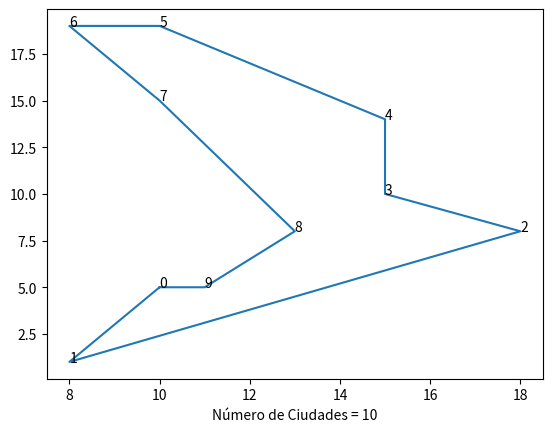

Write Python code to recreate this figure.
import numpy as np
import matplotlib.pyplot as plt

'''Recodido Simulado'''

N_ciudades = 10

def Generar_solucion(N_ciudades):
    sol = []
    
    for _ in range(N_ciudades):
        sol.append(City())
    
    return sol

def Vecino_aleatorio(S_act):
    S_prueb = list(S_act)
    a = 0
    b = 0
    
    while a == b:
        a = np.random.randint(0, N_ciudades)
        b = np.random.randint(0, N_ciudades)
        
    S_prueb[a], S_prueb[b] = S_prueb[b], S_prueb[a]
    
    return S_prueb

def evaluar(Sol):
    Sol_dist = 0
    
    for i in range(N_ciudades):
        Sol_dist += Sol[i].dist(Sol[(i+1)%(N_ciudades)])
    
    return Sol_dist
        
def evaluar_sol(S_cand, S_act):
    delta = evaluar(S_cand) - evaluar(S_act)
    return delta    

def crit_eval(delta, T):
    return np.exp(-(delta/T))

def Vendedor_Viajero(alpha, L, Tf):
    S_act = Generar_solucion(N_ciudades)
    T = evaluar(S_act)*0.2
    S_mejor = list(S_act)
    
    while T >= Tf:
        
        for _ in range(L):
            S_cand = Vecino_aleatorio(S_act)
            delta = evaluar_sol(S_cand, S_act)
            
            if not delta or (np.random.rand() < crit_eval(delta, T)):
                S_act = S_cand
                if evaluar_sol(S_act, S_mejor):
                    S_mejor = list(S_act)
            
        T *= alpha
    
    return S_mejor

class City:
    
    def __init__(self):
        self.x = np.random.randint(0, 20)
        self.y = np.random.randint(0, 20)
    
    def dist(self, ciudad):
        distx = np.abs(self.x - ciudad.x)
        disty = np.abs(self.y - ciudad.y)
        dist = np.sqrt(distx**2 + disty**2)
        return dist
    
S_mejor = Vendedor_Viajero(.5, 1000, .5)
x = [city.x for city in S_mejor]
y = [city.y for city in S_mejor]
x.append(S_mejor[0].x)
y.append(S_mejor[0].y)
plt.plot(x, y)
plt.xlabel(f"Número de Ciudades = {N_ciudades}")
for i in range(N_ciudades):
    plt.annotate(i, (S_mejor[i].x, S_mejor[i].y))
